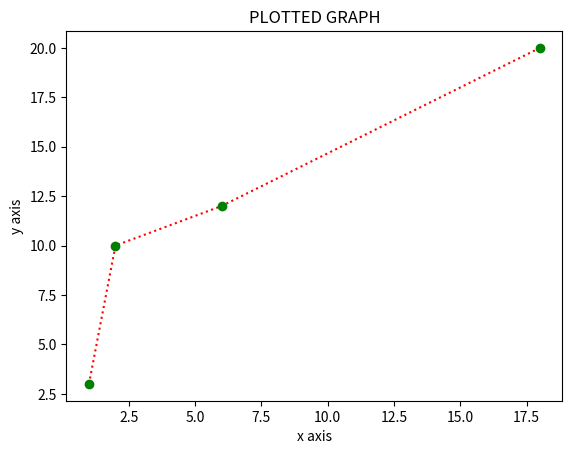

This figure's Python source:
import matplotlib.pyplot as plt
import numpy as np
a=[1, 2, 6, 18]
b=[3, 10, 12, 20]
x=np.array(a)
y=np.array(b)
plt.plot(x, y, marker='o', linestyle=':', color='red',mec='green',mfc='green')
plt.xlabel("x axis")
plt.ylabel("y axis")
plt.title("PLOTTED GRAPH")
plt.show()
